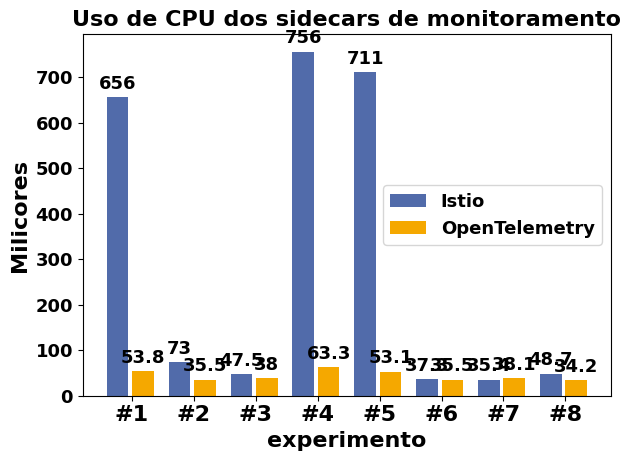
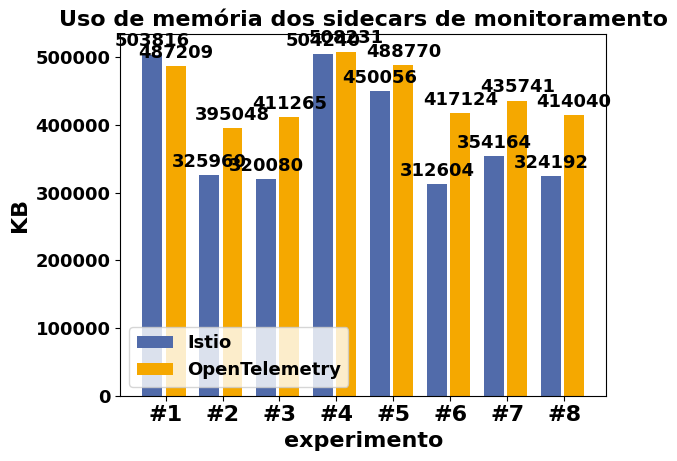
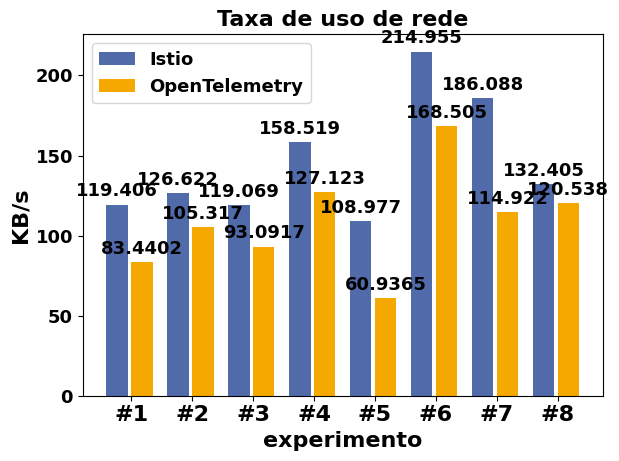

Source code (Python) for these figures, in order:
import matplotlib
import matplotlib.pyplot as plt
import numpy as np


def labelsFactory(amount = 8):
    labels = []
    for i in range(amount):
        labels.append(f'#{i + 1}')

    return labels

def chartFactory(istio_data, otel_data, yLabel, title):
    labels = labelsFactory()
    x = np.arange(len(labels))  # the label locations
    width = 0.35  # the width of the bars
    
    fig, ax = plt.subplots()
    rects1 = ax.bar(x - width/1.5, istio_data, width, label='Istio', color = ['#516baa'])
    rects2 = ax.bar(x + width/2, otel_data, width, label='OpenTelemetry', color = ['#f5a800'])
    
    ax.set_ylabel(yLabel, weight = 'bold', fontsize = 16)
    ax.set_xlabel('experimento', weight = 'bold', fontsize = 16)

    ax.set_title(title, weight = 'bold', fontsize = 16)
    ax.set_xticks(x, labels, fontsize = 16)
    ax.legend()

    ax.bar_label(rects1, padding=3)
    ax.bar_label(rects2, padding=3)

    fig.tight_layout()

    plt.show()


def convert_to_kbyte(data):
    converted_data = []
    for i in data:
        converted_data.append(i / 1024)

    return converted_data

def main():
    istio_m1_data = [656, 73, 47.5, 756, 711, 37.3, 35.4, 48.7]
    istio_m2_data = convert_to_kbyte([515907584, 333783040, 327761920, 516341760, 460857344, 320106496, 362663936, 331972608])
    istio_m3_data = convert_to_kbyte([122272.193, 129661.126, 121926.236, 162323.964, 111592.882, 220113.543, 190554.569, 135582.821])  

    otel_m1_data = [53.8, 35.5, 38, 63.3 , 53.1, 35.5, 38.1, 34.2]
    otel_m2_data = convert_to_kbyte([498901696, 404528960, 421135552, 520428416, 500500800, 427134976, 446198400, 423976960])
    otel_m3_data = convert_to_kbyte([85442.793, 107844.333, 95325.894, 130173.752, 62398.931, 172548.735, 117680.306, 123430.666])

    font = {'family' : 'normal',
        'weight' : 'bold',
        'size'   : 13}

    matplotlib.rc('font', **font)

    chartFactory(istio_m1_data, otel_m1_data, "Milicores", "Uso de CPU dos sidecars de monitoramento")
    chartFactory(istio_m2_data, otel_m2_data, "KB", "Uso de memória dos sidecars de monitoramento")
    chartFactory(istio_m3_data, otel_m3_data, "KB/s", "Taxa de uso de rede")

if __name__ == "__main__":
    main()